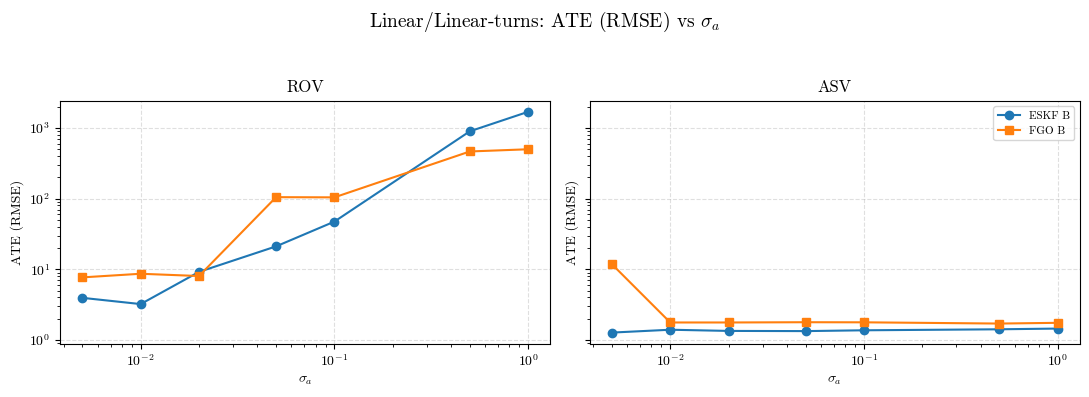
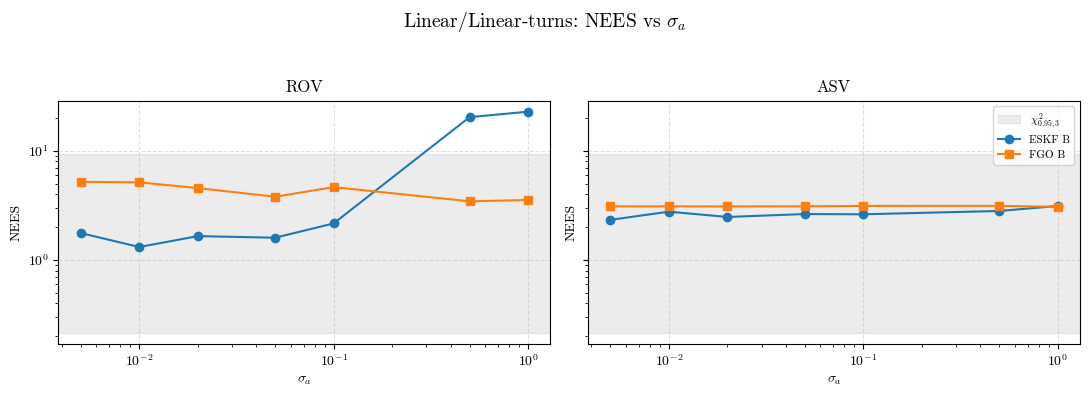

Source code (Python) for these figures, in order:
import argparse
import csv
from enum import Enum
import io
from pathlib import Path

import matplotlib.pyplot as plt


plt.rcParams.update(
    {
        "font.family": "serif",
        "font.serif": ["CMU Serif", "Computer Modern", "cmr10", "DejaVu Serif"],
        "mathtext.fontset": "cm",
    }
)

class TrajectoryType(str, Enum):
    """
    Trajectory mode selector for both USV and ROV.

    CIRCULAR   - ASV circles a fixed centre; ROV follows piecewise-linear
                 waypoints.  The CV model matches ROV truth exactly, making
                 this the most favourable scenario for the ESKF.

    FIGURE_8   - ASV traces a Lissajous figure-8 (2:1 frequency ratio),
                 producing frequent heading reversals that improve bearing-
                 only observability.  ROV makes a slow circular sweep with
                 sinusoidal depth — smooth but non-CV, introducing mild model
                 mismatch.
    LINEAR_TURNS - ASV moves linearly between waypoints, with smooth heading
                 changes at each waypoint.  ROV makes a slow linear dive.
                 This is the least favourable scenario for bearing-only, but
                 is simple and smooth, and still has some heading variation.
    """
    CIRCULAR   = "circular"
    FIGURE_8   = "figure_8"
    LINEAR_TURNS = "linear_turns"

TRAJECTORY_TYPE = TrajectoryType.LINEAR_TURNS
    
exp1_eskf_results = """
estimator,experiment,scenario,vehicle,sigma_a,tdma_interval,init_range_scale,packet_loss_prob,run_idx,rmse,ate,final_error,mean_nees,converged
ESKF,exp1,bearing-only,ROV,0.005,,,,0,3.9499063779355295,3.9499063779355295,2.1821256942821243,1.7640490052468927,True
ESKF,exp1,bearing-only,ASV,0.005,,,,0,1.273874340793982,1.273874340793982,1.239217223348542,2.330681330127901,True
ESKF,exp1,bearing-only,ROV,0.01,,,,0,3.223106168722343,3.223106168722343,1.683885406137093,1.3143779110986598,True
ESKF,exp1,bearing-only,ASV,0.01,,,,0,1.3979450006094776,1.3979450006094776,0.9504812138579132,2.7710695732275235,True
ESKF,exp1,bearing-only,ROV,0.02,,,,0,9.193567196153184,9.193567196153184,15.28360062328699,1.6535339367535375,False
ESKF,exp1,bearing-only,ASV,0.02,,,,0,1.3449974234079605,1.3449974234079605,2.404942056094326,2.4779787574765075,True
ESKF,exp1,bearing-only,ROV,0.05,,,,0,21.116167498295614,21.116167498295614,45.46711560985405,1.5990747463762078,False
ESKF,exp1,bearing-only,ASV,0.05,,,,0,1.3368735869405814,1.3368735869405814,0.6219840673766317,2.635653308776685,True
ESKF,exp1,bearing-only,ROV,0.1,,,,0,47.29803918181772,47.29803918181772,131.09903928609918,2.1629577640679494,False
ESKF,exp1,bearing-only,ASV,0.1,,,,0,1.3726462841180067,1.3726462841180067,0.9172763999045199,2.6213799180266366,True
ESKF,exp1,bearing-only,ROV,0.5,,,,0,895.4587503802459,895.4587503802459,1926.2936693966974,20.380234274248743,False
ESKF,exp1,bearing-only,ASV,0.5,,,,0,1.418151799174189,1.418151799174189,1.6444556257550798,2.812477793890941,True
ESKF,exp1,bearing-only,ROV,1.0,,,,0,1689.3033787105123,1689.3033787105123,3616.3344616393742,22.878195031810517,False
ESKF,exp1,bearing-only,ASV,1.0,,,,0,1.4517658011917463,1.4517658011917463,1.9418500058747457,3.1249811160203653,True
"""

exp1_fgo_results = """ 
estimator,experiment,scenario,platform,sigma_a,tdma_interval,init_range_scale,rmse,ate,final_error,mean_nees,converged
FGO,exp1_noise_sweep,FGO - Scenario 1: Bearing-only,ROV,0.005,5.0,GT init,7.688851813839472,7.688851813839472,3.116441844686936,5.200910223244082,True
FGO,exp1_noise_sweep,FGO - Scenario 1: Bearing-only,ASV,0.005,5.0,GT init,11.810706147682364,11.810706147682364,1.4371889232780273,3.1013623435644777,True
FGO,exp1_noise_sweep,FGO - Scenario 1: Bearing-only,ROV,0.01,5.0,GT init,8.652271568991777,8.652271568991777,3.760665279064407,5.14830056172258,True
FGO,exp1_noise_sweep,FGO - Scenario 1: Bearing-only,ASV,0.01,5.0,GT init,1.7705836783640858,1.7705836783640858,1.588448087991858,3.0982607763321175,True
FGO,exp1_noise_sweep,FGO - Scenario 1: Bearing-only,ROV,0.02,5.0,GT init,8.036619275383616,8.036619275383616,3.55571034960276,4.556133453534396,True
FGO,exp1_noise_sweep,FGO - Scenario 1: Bearing-only,ASV,0.02,5.0,GT init,1.7701848175115966,1.7701848175115966,1.644147465777914,3.095903010053548,True
FGO,exp1_noise_sweep,FGO - Scenario 1: Bearing-only,ROV,0.05,5.0,GT init,104.8188137129204,104.8188137129204,226.5639454508721,3.800394897812817,False
FGO,exp1_noise_sweep,FGO - Scenario 1: Bearing-only,ASV,0.05,5.0,GT init,1.7852472969785582,1.7852472969785582,1.474601634768175,3.102676208640824,True
FGO,exp1_noise_sweep,FGO - Scenario 1: Bearing-only,ROV,0.1,5.0,GT init,104.15775581699448,104.15775581699448,210.82527679960316,4.651716494606948,False
FGO,exp1_noise_sweep,FGO - Scenario 1: Bearing-only,ASV,0.1,5.0,GT init,1.7797589258350277,1.7797589258350277,1.6923307336306264,3.1298988056260244,True
FGO,exp1_noise_sweep,FGO - Scenario 1: Bearing-only,ROV,0.5,5.0,GT init,464.29772279996854,464.29772279996854,174.1501468258165,3.449530287484732,False
FGO,exp1_noise_sweep,FGO - Scenario 1: Bearing-only,ASV,0.5,5.0,GT init,1.7093102261076405,1.7093102261076405,3.049075993018863,3.1329123291200105,True
FGO,exp1_noise_sweep,FGO - Scenario 1: Bearing-only,ROV,1.0,5.0,GT init,498.8268069985549,498.8268069985549,252.06496401643133,3.5453874035570263,False
FGO,exp1_noise_sweep,FGO - Scenario 1: Bearing-only,ASV,1.0,5.0,GT init,1.750792086983874,1.750792086983874,1.5250726388324054,3.0718470098740185,True
"""

SCENARIO_LABELS = ["B", "B+R", "B+R+D"]
ESTIMATOR_ORDER = ["ESKF", "FGO"]


def _scenario_label(raw_label: str) -> str | None:
    label = raw_label.strip().lower()
    if "scenario 1" in label or "bearing-only" in label or "bearing only" in label:
        return "B"
    if "scenario 2" in label or "bearing+range" in label or "bearing + range" in label or "range" in label:
        return "B+R"
    if "scenario 3" in label or "depth" in label or "dvl" in label:
        return "B+R+D"
    return None


def _clean_multiline_csv(text: str) -> str:
    cleaned = text.strip().replace("\\\n", "\n")
    return cleaned.replace("\\", "")


def _parse_results(text: str, vehicle_field: str) -> list[dict]:
    reader = csv.DictReader(io.StringIO(_clean_multiline_csv(text)))
    rows = []
    for row in reader:
        scenario = _scenario_label(row.get("scenario", ""))
        if scenario is None:
            continue
        vehicle = row.get(vehicle_field, "").strip()
        if not vehicle:
            continue
        rows.append(
            {
                "estimator": row.get("estimator", "").strip(),
                "scenario": scenario,
                "vehicle": vehicle,
                "sigma_a": float(row.get("sigma_a", "nan")),
                "ate": float(row.get("ate", "nan")),
                "mean_nees": float(row.get("mean_nees", "nan")),
            }
        )
    return rows


def _chi2_95_interval_3dof() -> tuple[float, float]:
    try:
        from scipy.stats import chi2

        lower = chi2.ppf(0.025, 3)
        upper = chi2.ppf(0.975, 3)
        return lower, upper
    except Exception:
        return 0.072, 3.116


def _plot_metric(ax, rows: list[dict], vehicle: str, metric: str, ylabel: str) -> None:
    marker_map = {"ESKF": "o", "FGO": "s"}
    for estimator in ESTIMATOR_ORDER:
        for scenario in SCENARIO_LABELS:
            series = [r for r in rows if r["vehicle"] == vehicle and r["estimator"] == estimator and r["scenario"] == scenario]
            if not series:
                continue
            series = sorted(series, key=lambda r: r["sigma_a"])
            sigmas = [r["sigma_a"] for r in series]
            values = [r[metric] for r in series]
            label = f"{estimator} {scenario}"
            ax.plot(sigmas, values, marker=marker_map.get(estimator, "o"), label=label)

    # ax.set_xlabel("sigma_a")
    ax.set_xlabel(r"$\sigma_a$")
    ax.set_ylabel(ylabel)
    ax.set_xscale("log")
    ax.set_yscale("log")
    ax.set_title(vehicle)
    ax.grid(True, linestyle="--", alpha=0.4)


def main() -> None:
    gt_traj = "Circular/Figure 8" if TRAJECTORY_TYPE == TrajectoryType.FIGURE_8 else "Linear/Linear-turns"
    
    parser = argparse.ArgumentParser(description="Plot exp1 ATE and NEES results.")
    parser.add_argument(
        "--output-dir",
        type=Path,
        default=Path(f"plots/{TRAJECTORY_TYPE.value}/exp1_cv"),
        help="Directory to save figures (optional).",
    )
    parser.add_argument(
        "--no-show",
        action="store_true",
        help="Do not display figures interactively.",
    )
    args = parser.parse_args()

    eskf_rows = _parse_results(exp1_eskf_results, "vehicle")
    fgo_rows = _parse_results(exp1_fgo_results, "platform")
    rows = eskf_rows + fgo_rows

    fig_ate, axes_ate = plt.subplots(1, 2, figsize=(11, 4), sharey=True)
    _plot_metric(axes_ate[0], rows, "ROV", "ate", "ATE (RMSE)")
    _plot_metric(axes_ate[1], rows, "ASV", "ate", "ATE (RMSE)")
    axes_ate[1].legend(loc="upper right", fontsize=8)
    fig_ate.suptitle(rf"{gt_traj}: ATE (RMSE) vs $\sigma_a$", fontsize=14)
    fig_ate.tight_layout(rect=[0, 0, 1, 0.94])

    fig_nees, axes_nees = plt.subplots(1, 2, figsize=(11, 4), sharey=True)
    lower, upper = _chi2_95_interval_3dof()
    for ax in axes_nees:
        ax.axhspan(lower, upper, color="grey", alpha=0.15, label=r"$\,\chi^2_{0.95,3}$")
    _plot_metric(axes_nees[0], rows, "ROV", "mean_nees", "NEES")
    _plot_metric(axes_nees[1], rows, "ASV", "mean_nees", "NEES")
    axes_nees[1].legend(loc="upper right", fontsize=8)
    fig_nees.suptitle(rf"{gt_traj}: NEES vs $\sigma_a$", fontsize=14)
    fig_nees.tight_layout(rect=[0, 0, 1, 0.94])

    if args.output_dir is not None:
        args.output_dir.mkdir(parents=True, exist_ok=True)
        # fig_ate.savefig(args.output_dir / "exp1_ate_vs_sigma_a.png", dpi=300, bbox_inches="tight")
        # fig_nees.savefig(args.output_dir / "exp1_nees_vs_sigma_a.png", dpi=300, bbox_inches="tight")
        fig_ate.savefig(args.output_dir / "exp1_ate_vs_sigma_a.svg", bbox_inches="tight")
        fig_nees.savefig(args.output_dir / "exp1_nees_vs_sigma_a.svg", bbox_inches="tight")

    if not args.no_show:
        plt.show()


if __name__ == "__main__":
    main()
